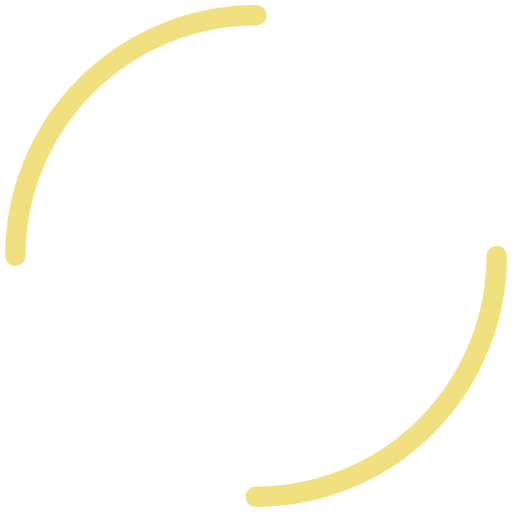
t = 0.00 s
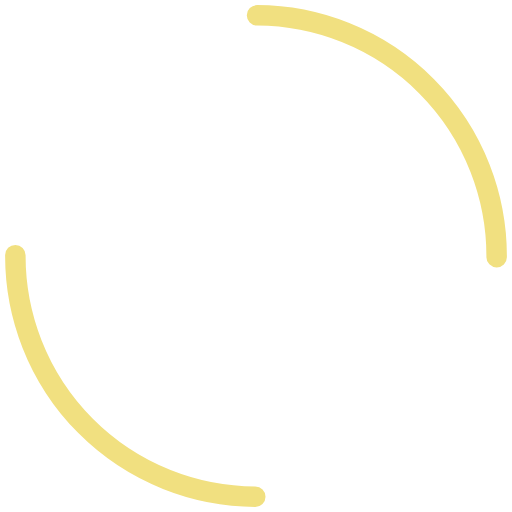
t = 0.21 s
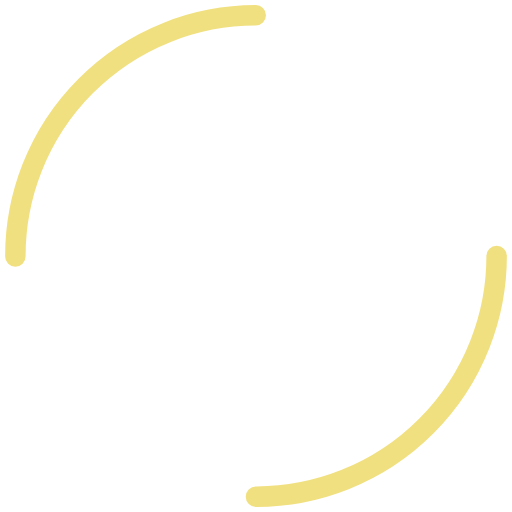
t = 0.41 s
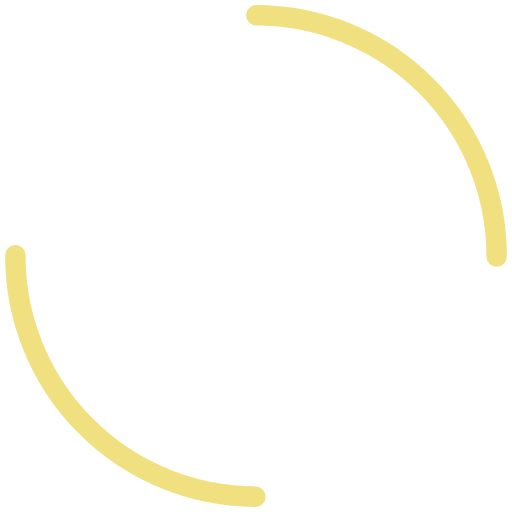
t = 0.62 s

The animated SVG that drew these frames (rendered in a browser with its animation timeline set to each time). Animation: 1 SMIL element (animateTransform=1); one cycle of 0.83 s, repeats indefinitely.

<?xml version="1.0" encoding="utf-8"?>
<svg xmlns="http://www.w3.org/2000/svg" xmlns:xlink="http://www.w3.org/1999/xlink" style="margin: auto; background: none; display: block; shape-rendering: auto;" width="197px" height="197px" viewBox="0 0 100 100" preserveAspectRatio="xMidYMid">
<circle cx="50" cy="50" r="47" stroke-width="4" stroke="#F1E080" stroke-dasharray="73.82742735936014 73.82742735936014" fill="none" stroke-linecap="round">
  <animateTransform attributeName="transform" type="rotate" repeatCount="indefinite" dur="0.8264462809917356s" keyTimes="0;1" values="0 50 50;360 50 50"></animateTransform>
</circle>
<!-- [ldio] generated by https://loading.io/ --></svg>
